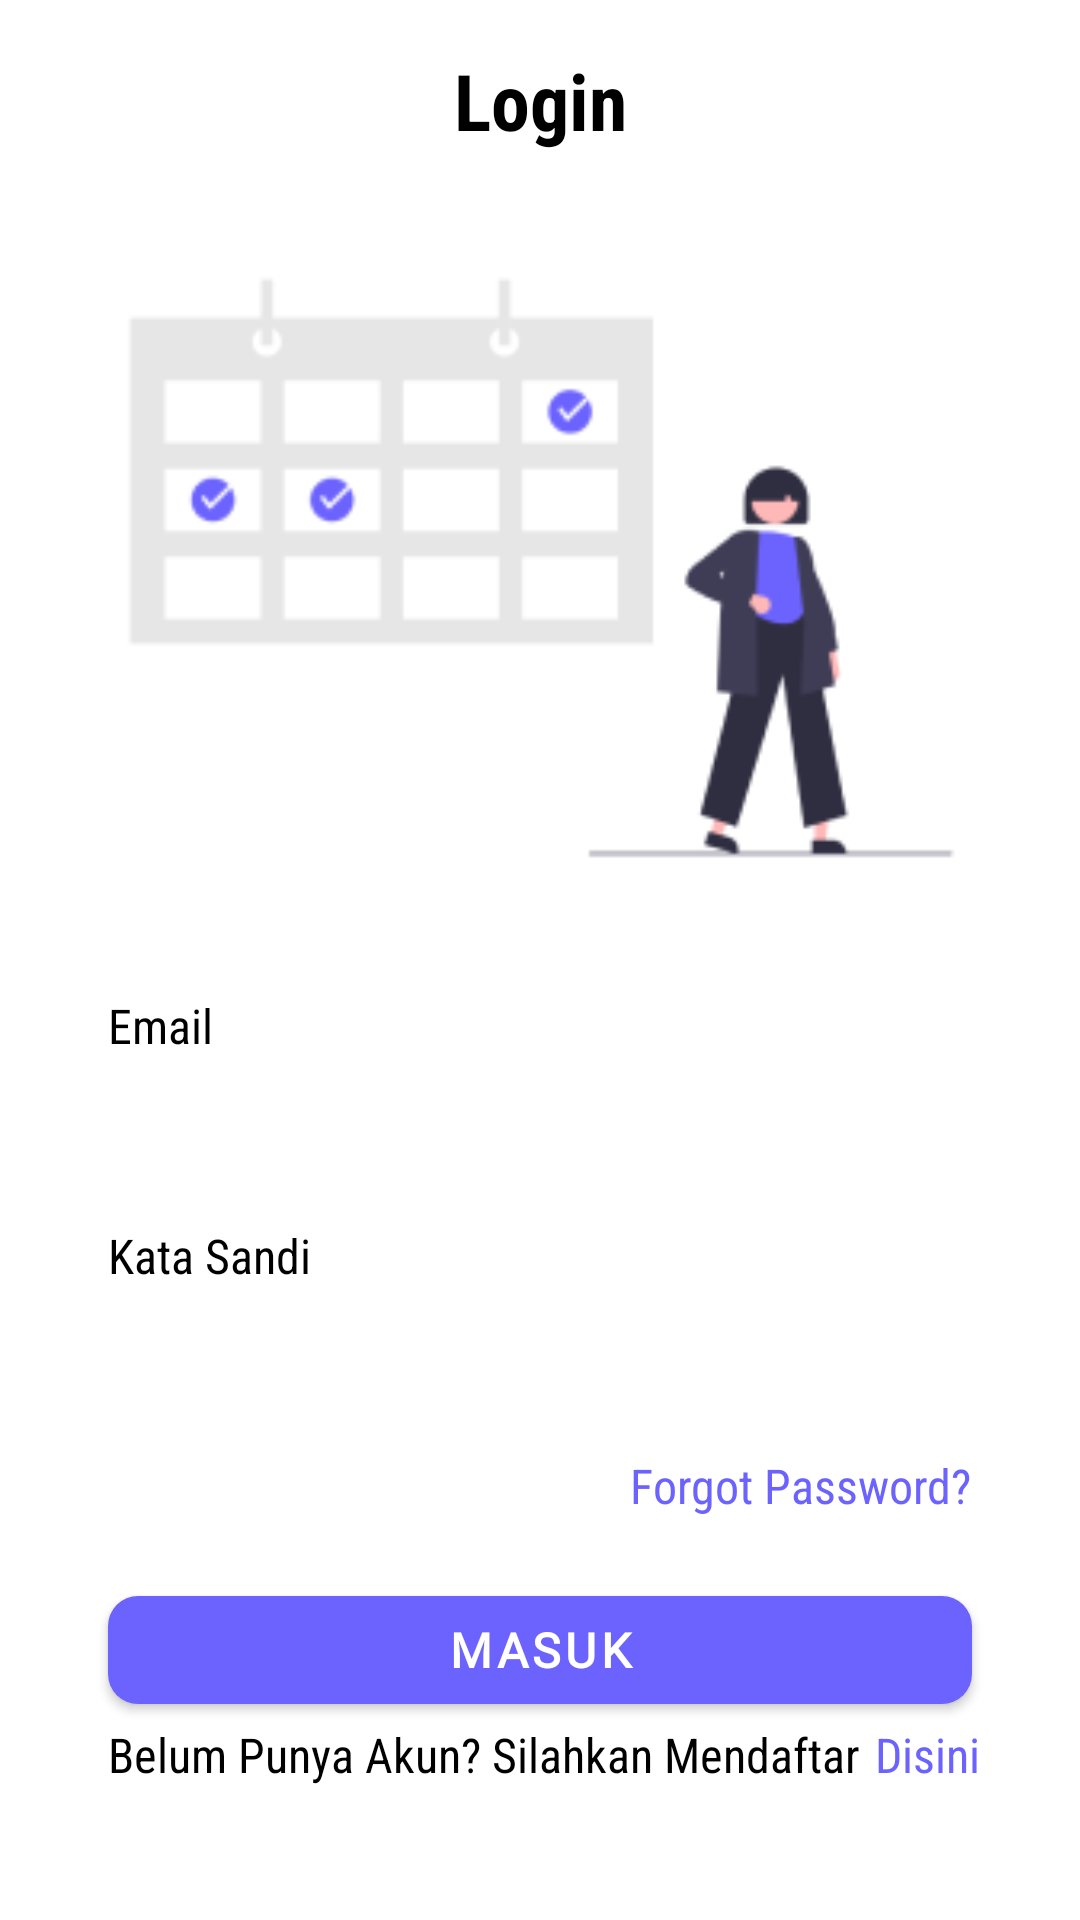

Layout XML and referenced resources for this Android screen:
<!-- AndroidManifest.xml: application theme Theme.MiniProjekGlints_2_Absensi -->
<!-- res/layout/activity_login.xml -->
<?xml version="1.0" encoding="utf-8"?>
<androidx.constraintlayout.widget.ConstraintLayout xmlns:android="http://schemas.android.com/apk/res/android"
    xmlns:app="http://schemas.android.com/apk/res-auto"
    xmlns:tools="http://schemas.android.com/tools"
    android:layout_width="match_parent"
    android:layout_height="match_parent"
    tools:context=".ui.LoginActivity"
    android:padding="16dp">

    <TextView
        android:id="@+id/textViewLogin"
        android:layout_width="match_parent"
        android:layout_height="wrap_content"
        android:fontFamily="sans-serif-condensed"
        android:gravity="center_horizontal"
        android:text="Login"
        android:textAlignment="center"
        android:textColor="@color/black"
        android:textSize="26sp"
        android:textStyle="bold"
        app:layout_constraintEnd_toEndOf="parent"
        app:layout_constraintStart_toStartOf="parent"
        app:layout_constraintTop_toTopOf="parent" />

    <ImageView
        android:id="@+id/imageView"
        android:layout_width="350dp"
        android:layout_height="250dp"
        android:layout_marginTop="20dp"
        android:src="@drawable/draw_one"
        app:layout_constraintEnd_toEndOf="parent"
        app:layout_constraintStart_toStartOf="parent"
        app:layout_constraintTop_toBottomOf="@+id/textViewLogin" />

    <TextView
        android:id="@+id/textViewEmail"
        android:layout_width="match_parent"
        android:layout_height="wrap_content"
        android:fontFamily="sans-serif-condensed"
        android:text="Email"
        android:textColor="@color/black"
        android:textSize="16sp"
        android:layout_marginStart="20dp"
        android:layout_marginEnd="20dp"
        android:layout_marginTop="10dp"
        app:layout_constraintEnd_toEndOf="parent"
        app:layout_constraintStart_toStartOf="parent"
        app:layout_constraintTop_toBottomOf="@+id/imageView" />


    <com.google.android.material.textfield.TextInputLayout
        android:id="@+id/textFieldEmailLogin"
        android:layout_width="match_parent"
        android:layout_height="wrap_content"
        android:background="@drawable/shape_rectangle_radius"
        app:boxBackgroundMode="none"
        app:hintEnabled="false"
        android:layout_marginStart="20dp"
        android:layout_marginEnd="20dp"
        android:layout_marginTop="10dp"
        app:layout_constraintEnd_toEndOf="parent"
        app:layout_constraintStart_toStartOf="parent"
        app:layout_constraintTop_toBottomOf="@+id/textViewEmail">

        <com.google.android.material.textfield.TextInputEditText
            android:layout_width="match_parent"
            android:layout_height="wrap_content"
            android:includeFontPadding="false"
            android:inputType="text"
            android:padding="8dp" />
    </com.google.android.material.textfield.TextInputLayout>


    <TextView
        android:id="@+id/textViewPassword"
        android:layout_width="match_parent"
        android:layout_height="wrap_content"
        android:fontFamily="sans-serif-condensed"
        android:text="Kata Sandi"
        android:textColor="@color/black"
        android:textSize="16sp"
        android:layout_marginStart="20dp"
        android:layout_marginEnd="20dp"
        android:layout_marginTop="10dp"
        app:layout_constraintEnd_toEndOf="parent"
        app:layout_constraintStart_toStartOf="parent"
        app:layout_constraintTop_toBottomOf="@+id/textFieldEmailLogin" />


    <com.google.android.material.textfield.TextInputLayout
        android:id="@+id/textFieldPassLogin"
        android:layout_width="match_parent"
        android:layout_height="wrap_content"
        android:background="@drawable/shape_rectangle_radius"
        app:boxBackgroundMode="none"
        app:hintEnabled="false"
        android:layout_marginStart="20dp"
        android:layout_marginEnd="20dp"
        android:layout_marginTop="10dp"
        app:layout_constraintEnd_toEndOf="parent"
        app:layout_constraintStart_toStartOf="parent"
        app:layout_constraintTop_toBottomOf="@+id/textViewPassword">

        <com.google.android.material.textfield.TextInputEditText
            android:layout_width="match_parent"
            android:layout_height="wrap_content"
            android:includeFontPadding="false"
            android:inputType="text"
            android:padding="8dp" />
    </com.google.android.material.textfield.TextInputLayout>

    <TextView
        android:id="@+id/textViewForgot"
        android:layout_width="wrap_content"
        android:layout_height="wrap_content"
        android:fontFamily="sans-serif-condensed"
        android:text="Forgot Password?"
        android:textColor="@color/purple"
        android:textSize="16sp"
        android:layout_marginTop="10dp"
        android:layout_marginRight="20dp"
        app:layout_constraintEnd_toEndOf="parent"
        app:layout_constraintTop_toBottomOf="@+id/textFieldPassLogin" />

    <com.google.android.material.button.MaterialButton
        android:id="@+id/buttonRegister"
        android:layout_width="match_parent"
        android:layout_height="wrap_content"
        android:text="Masuk"
        app:cornerRadius="10dp"
        app:backgroundTint="@color/purple"
        android:textSize="16sp"
        android:textStyle="bold"
        android:fontFamily="@font/alegreya_sans"
        android:layout_marginTop="20dp"
        android:layout_marginStart="20dp"
        android:layout_marginEnd="20dp"
        app:layout_constraintEnd_toEndOf="parent"
        app:layout_constraintStart_toStartOf="parent"
        app:layout_constraintTop_toBottomOf="@+id/textViewForgot" />

    <TextView
        android:id="@+id/textViewToRegist"
        android:layout_width="wrap_content"
        android:layout_height="wrap_content"
        android:layout_marginStart="20dp"
        android:layout_marginEnd="20dp"
        android:fontFamily="sans-serif-condensed"
        android:text="Belum Punya Akun? Silahkan Mendaftar"
        android:textColor="@color/black"
        android:textSize="16sp"
        app:layout_constraintStart_toStartOf="parent"
        app:layout_constraintTop_toBottomOf="@+id/buttonRegister" />

    <TextView
        android:id="@+id/textViewHere"
        android:layout_width="wrap_content"
        android:layout_height="wrap_content"
        android:fontFamily="sans-serif-condensed"
        android:text="Disini"
        android:textColor="@color/purple"
        android:textSize="16sp"
        android:layout_marginLeft="5dp"
        app:layout_constraintBottom_toBottomOf="@+id/textViewToRegist"
        app:layout_constraintStart_toEndOf="@+id/textViewToRegist"
        app:layout_constraintTop_toTopOf="@+id/textViewToRegist" />



</androidx.constraintlayout.widget.ConstraintLayout>
<!-- resources referenced by this layout -->
<resources>
  <color name="black">#FF000000</color>
  <color name="purple">#6C63FF</color>
  <!-- drawable draw_one: png bitmap (drawable, 7251 bytes) -->
  <style name="Theme.MiniProjekGlints_2_Absensi" parent="Theme.MaterialComponents.DayNight.DarkActionBar">
          
          <item name="colorPrimary">@color/purple_500</item>
          <item name="colorPrimaryVariant">@color/purple_700</item>
          <item name="colorOnPrimary">@color/white</item>
          
          <item name="colorSecondary">@color/teal_200</item>
          <item name="colorSecondaryVariant">@color/teal_700</item>
          <item name="colorOnSecondary">@color/black</item>
          
          <item name="android:statusBarColor" tools:targetApi="l">?attr/colorPrimaryVariant</item>
          
      </style>
  <color name="purple_500">#FF6200EE</color>
  <color name="purple_700">#FF3700B3</color>
  <color name="white">#FFFFFFFF</color>
  <color name="teal_200">#FF03DAC5</color>
  <color name="teal_700">#FF018786</color>
</resources>
